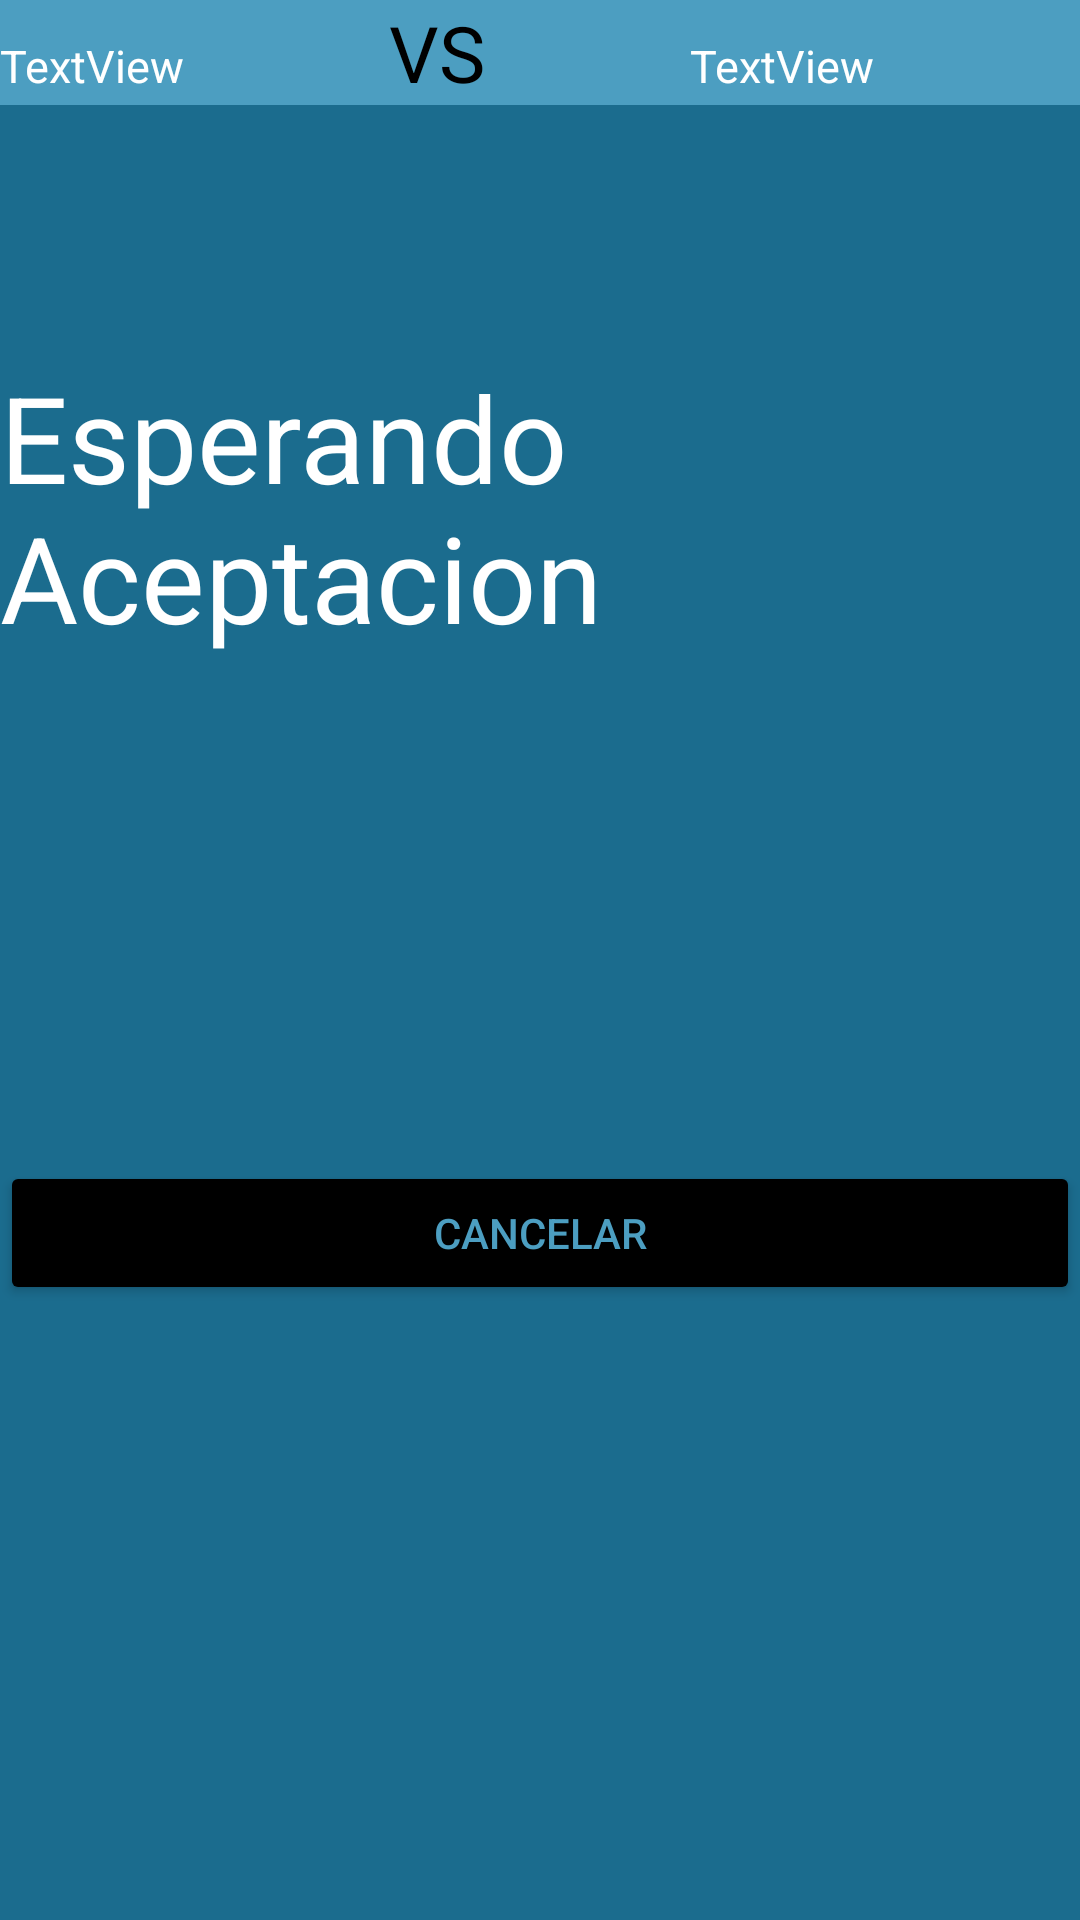

Here is an Android app screen rendered from its layout file. Give the layout XML and the strings, colors and styles it references.
<!-- AndroidManifest.xml: application theme Theme.BatallaNaval -->
<!-- res/layout/activity_enviado.xml -->
<?xml version="1.0" encoding="utf-8"?>
<androidx.constraintlayout.widget.ConstraintLayout xmlns:android="http://schemas.android.com/apk/res/android"
    xmlns:app="http://schemas.android.com/apk/res-auto"
    xmlns:tools="http://schemas.android.com/tools"
    android:layout_width="match_parent"
    android:layout_height="match_parent"
    tools:context=".enviado"
    android:background="#1B6C8E">

    <LinearLayout
        android:id="@+id/linearLayout2"
        android:layout_width="match_parent"
        android:layout_height="wrap_content"
        android:background="#4C9EC1"
        android:orientation="horizontal"
        app:layout_constraintEnd_toEndOf="parent"
        app:layout_constraintStart_toStartOf="parent"
        app:layout_constraintTop_toTopOf="parent">

        <TextView
            android:id="@+id/uno"
            android:layout_width="wrap_content"
            android:layout_height="wrap_content"
            android:layout_weight="1"
            android:text="TextView"
            android:textColor="@color/white"
            android:textSize="15dp" />

        <TextView
            android:layout_width="wrap_content"
            android:layout_height="wrap_content"
            android:layout_weight="1"
            android:text="VS"
            android:textColor="@color/black"
            android:textSize="26dp" />

        <TextView
            android:id="@+id/dos"
            android:layout_width="wrap_content"
            android:layout_height="wrap_content"
            android:layout_weight="1"
            android:text="TextView"
            android:textColor="@color/white"
            android:textSize="15dp" />
    </LinearLayout>

    <TextView
        android:id="@+id/time"
        android:layout_width="wrap_content"
        android:layout_height="wrap_content"
        android:layout_marginTop="84dp"
        android:text="Esperando Aceptacion"
        android:textColor="@color/white"
        android:textSize="40dp"
        app:layout_constraintEnd_toEndOf="parent"
        app:layout_constraintHorizontal_bias="0.498"
        app:layout_constraintStart_toStartOf="parent"
        app:layout_constraintTop_toBottomOf="@+id/linearLayout2" />

    <Button
        android:id="@+id/cancel"
        android:layout_width="match_parent"
        android:layout_height="wrap_content"
        android:layout_marginTop="168dp"
        app:layout_constraintEnd_toEndOf="parent"
        app:layout_constraintHorizontal_bias="0.0"
        app:layout_constraintStart_toStartOf="parent"
        app:layout_constraintTop_toBottomOf="@+id/time"
        android:backgroundTint="@color/black"
        android:textColor="#4C9EC1"
        android:text="Cancelar"/>

</androidx.constraintlayout.widget.ConstraintLayout>
<!-- resources referenced by this layout -->
<resources>
  <style name="Theme.BatallaNaval" parent="Theme.MaterialComponents.DayNight.DarkActionBar">
          
          <item name="colorPrimary">@color/purple_500</item>
          <item name="colorPrimaryVariant">@color/purple_700</item>
          <item name="colorOnPrimary">@color/white</item>
          
          <item name="colorSecondary">@color/teal_200</item>
          <item name="colorSecondaryVariant">@color/teal_700</item>
          <item name="colorOnSecondary">@color/black</item>
          
          <item name="android:statusBarColor" tools:targetApi="l">?attr/colorPrimaryVariant</item>
          
      </style>
  <!-- not gathered from this repository: default colours our renderer supplied (Android Studio template values) -->
  <color name="purple_500">#FF6200EE</color>
  <color name="purple_700">#FF3700B3</color>
  <color name="teal_200">#FF03DAC5</color>
  <color name="teal_700">#FF018786</color>
  <color name="black">#FF000000</color>
  <color name="white">#FFFFFFFF</color>
</resources>
